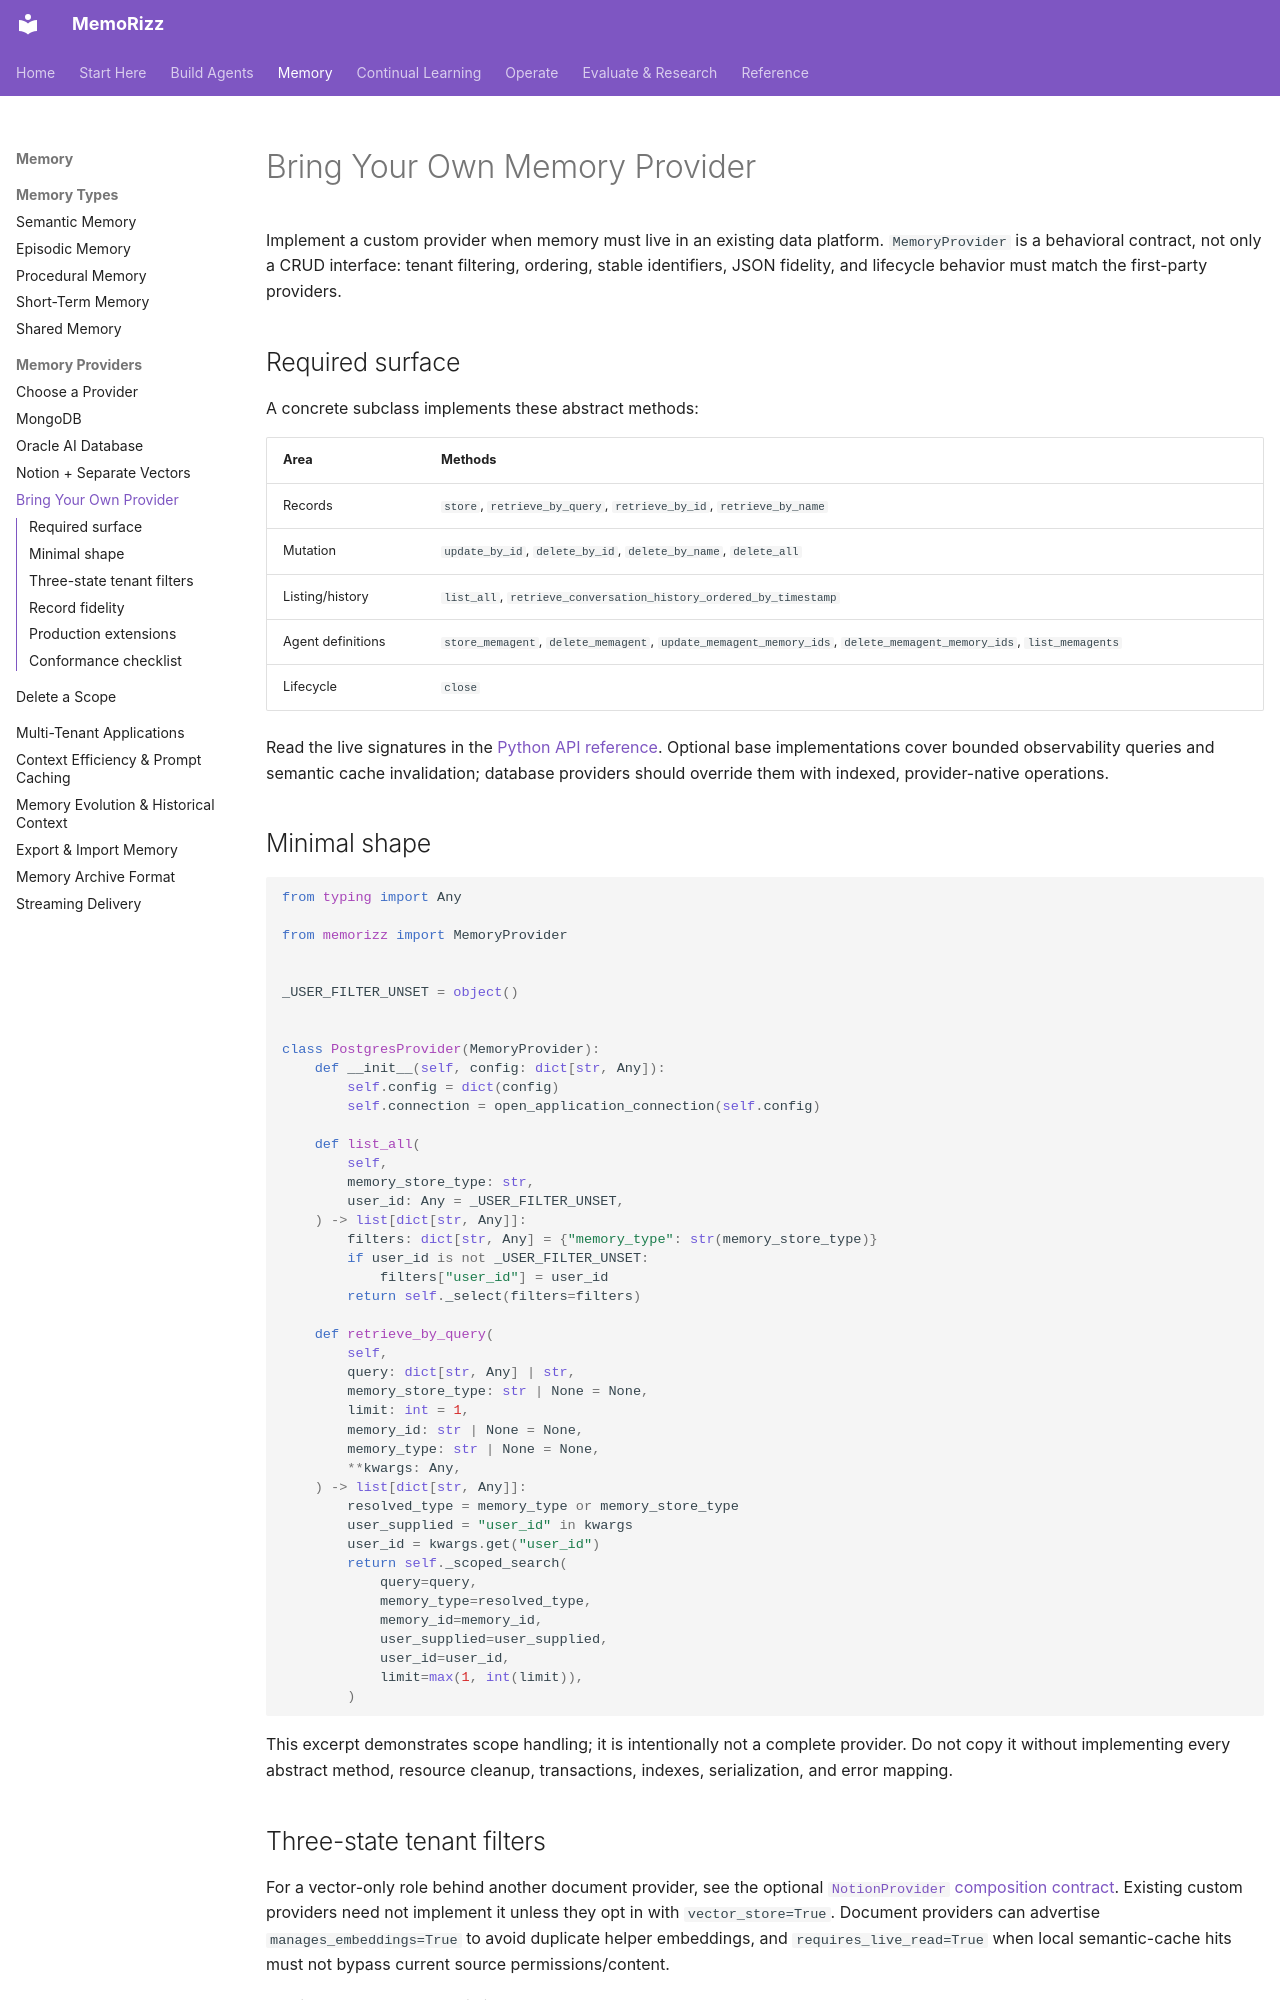

repository: RichmondAlake/memorizz · page: memory-providers/custom/index.html · generator: mkdocs

# Bring Your Own Memory Provider

Implement a custom provider when memory must live in an existing data platform.
`MemoryProvider` is a behavioral contract, not only a CRUD interface: tenant
filtering, ordering, stable identifiers, JSON fidelity, and lifecycle behavior
must match the first-party providers.

## Required surface

A concrete subclass implements these abstract methods:

| Area | Methods |
|---|---|
| Records | `store`, `retrieve_by_query`, `retrieve_by_id`, `retrieve_by_name` |
| Mutation | `update_by_id`, `delete_by_id`, `delete_by_name`, `delete_all` |
| Listing/history | `list_all`, `retrieve_conversation_history_ordered_by_timestamp` |
| Agent definitions | `store_memagent`, `delete_memagent`, `update_memagent_memory_ids`, `delete_memagent_memory_ids`, `list_memagents` |
| Lifecycle | `close` |

Read the live signatures in the [Python API reference](../reference/python-api.md).
Optional base implementations cover bounded observability queries and semantic
cache invalidation; database providers should override them with indexed,
provider-native operations.

## Minimal shape

```python
from typing import Any

from memorizz import MemoryProvider


_USER_FILTER_UNSET = object()


class PostgresProvider(MemoryProvider):
    def __init__(self, config: dict[str, Any]):
        self.config = dict(config)
        self.connection = open_application_connection(self.config)

    def list_all(
        self,
        memory_store_type: str,
        user_id: Any = _USER_FILTER_UNSET,
    ) -> list[dict[str, Any]]:
        filters: dict[str, Any] = {"memory_type": str(memory_store_type)}
        if user_id is not _USER_FILTER_UNSET:
            filters["user_id"] = user_id
        return self._select(filters=filters)

    def retrieve_by_query(
        self,
        query: dict[str, Any] | str,
        memory_store_type: str | None = None,
        limit: int = 1,
        memory_id: str | None = None,
        memory_type: str | None = None,
        **kwargs: Any,
    ) -> list[dict[str, Any]]:
        resolved_type = memory_type or memory_store_type
        user_supplied = "user_id" in kwargs
        user_id = kwargs.get("user_id")
        return self._scoped_search(
            query=query,
            memory_type=resolved_type,
            memory_id=memory_id,
            user_supplied=user_supplied,
            user_id=user_id,
            limit=max(1, int(limit)),
        )
```

This excerpt demonstrates scope handling; it is intentionally not a complete
provider. Do not copy it without implementing every abstract method, resource
cleanup, transactions, indexes, serialization, and error mapping.
